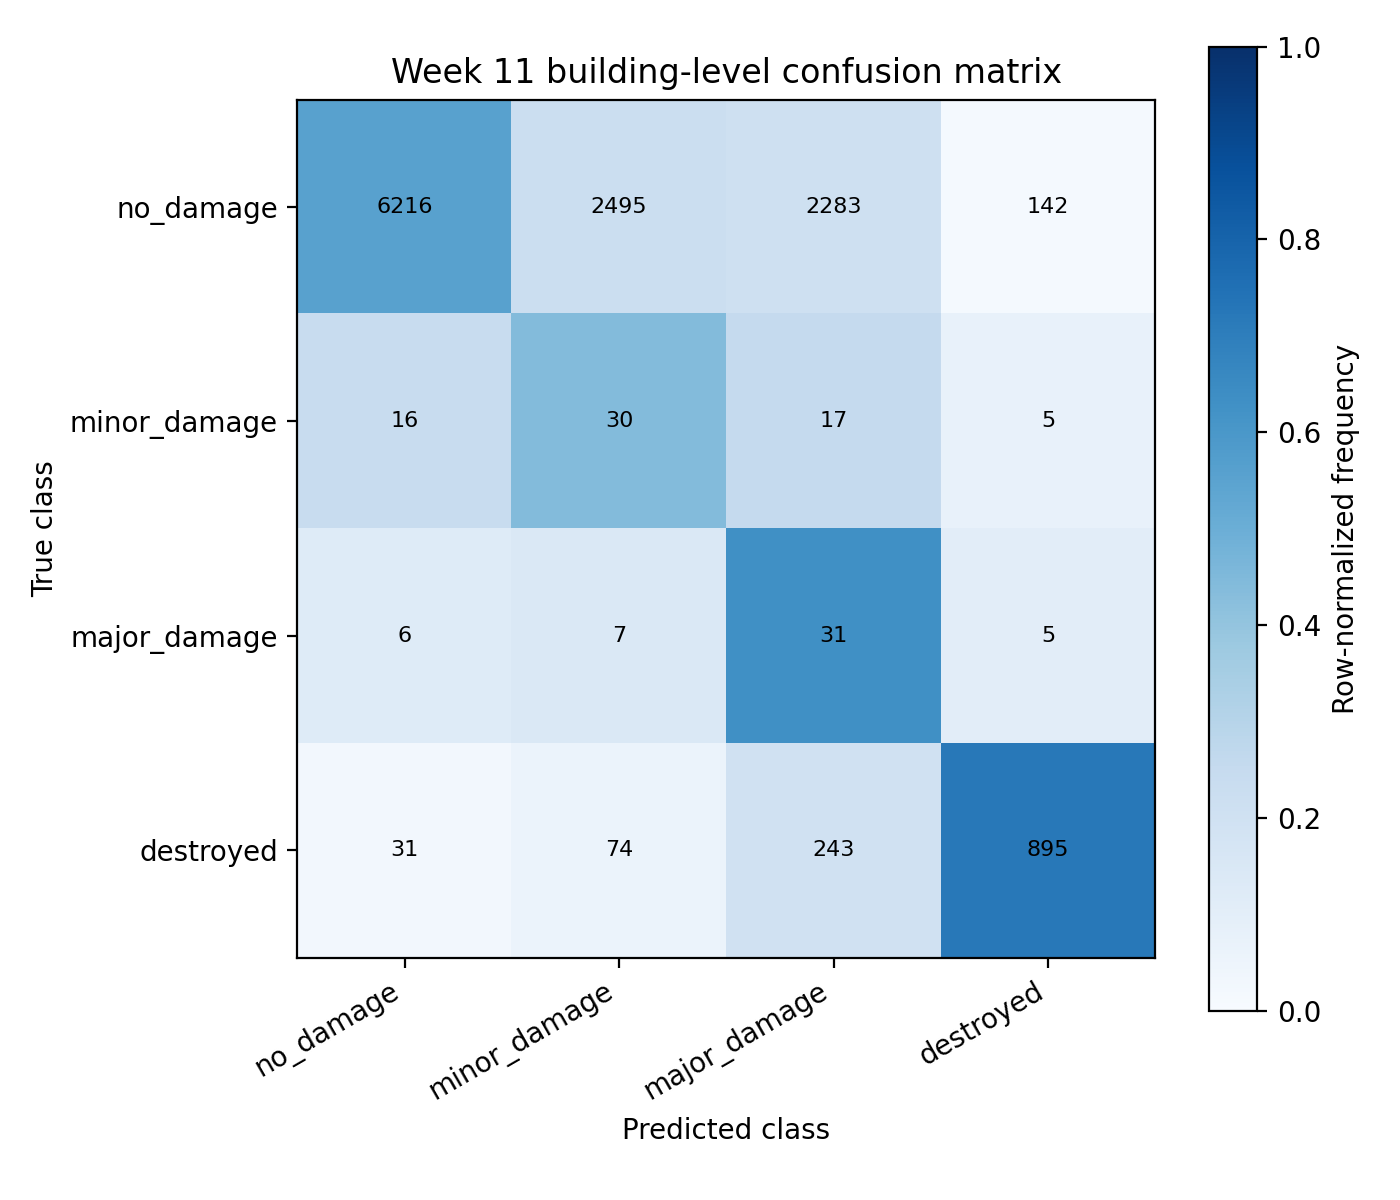

The table this chart was drawn from, first rows:
actual/predicted, no_damage, minor_damage, major_damage, destroyed
no_damage, 6216, 2495, 2283, 142
minor_damage, 16, 30, 17, 5
major_damage, 6, 7, 31, 5
destroyed, 31, 74, 243, 895
